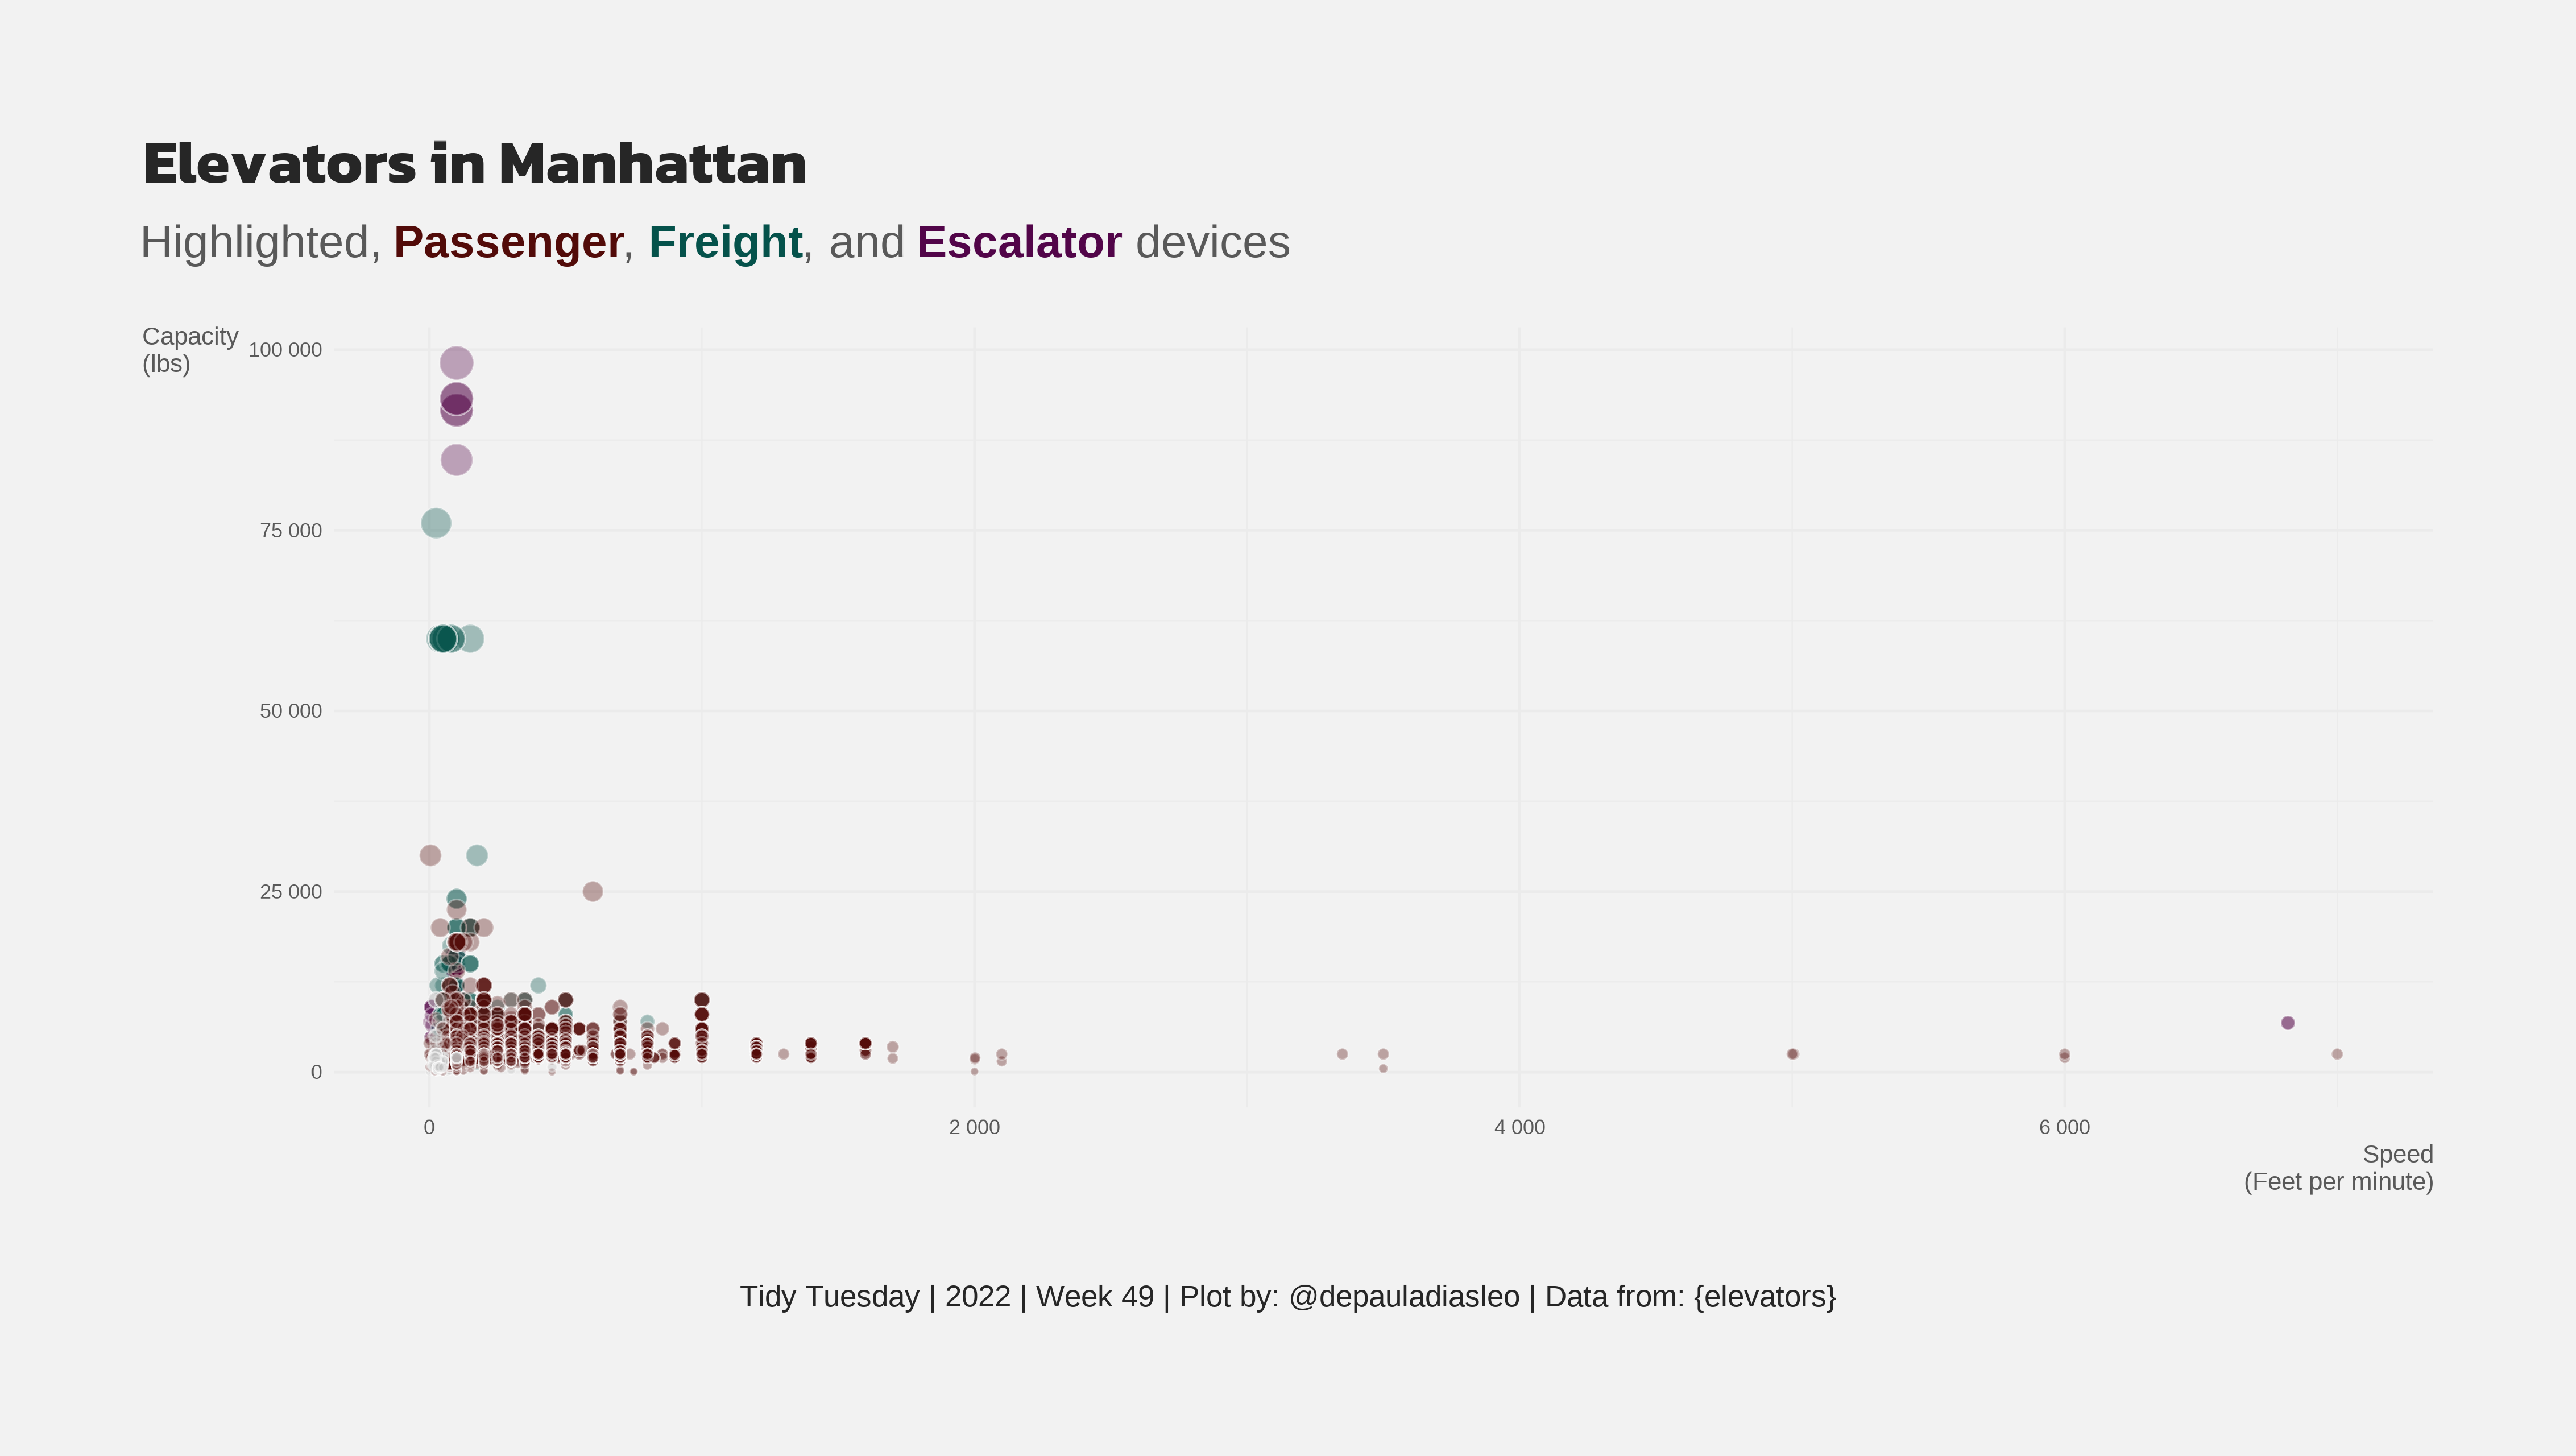

Recreate this plot in R.
# Título:
# Script por:
# Última atualização:


# Descrição:


# Preparação -------------------------------------------------------------------



## Bibliotecas -----------------------------------------------------------------


library(ggtext)
library(tidyverse)
library(tidytuesdayR)
library(showtext)


# Importação de dados ----------------------------------------------------------


tuesdata <- tidytuesdayR::tt_load(2022, week = 49)

elevators <- tuesdata$elevators |> 
             janitor::clean_names()


# Faxina de dados --------------------------------------------------------------


df_plot <- 
  elevators |> 
  select(borough, dv_device_status_description, device_type, dv_speed_fpm,
         dv_capacity_lbs) |> 
  mutate(elephants = dv_capacity_lbs/15000,
         dv_speed_fpm = as.double(dv_speed_fpm),
         color = case_when(device_type == "Passenger Elevator (P)" ~ "#520B09",
                           device_type == "Freight (F)" ~ "#05524B",
                           device_type == "Escalator (E)" ~ "#520549",
                           TRUE ~ "gray75")) |> 
  filter(borough == "Manhattan",
         dv_capacity_lbs != is.na(dv_capacity_lbs),
         dv_speed_fpm != is.na(dv_speed_fpm))
  

# Visualização -----------------------------------------------------------------


## Texto -----------------------------------------------------------------------


títulos <- list(título = "Elevators in Manhattan",
                subtítulo = "Highlighted, <span style = 'color:#520B09'><b>Passenger</span></b>, <span style ='color:#05524B'><b>Freight</span></b>, and <span style ='color:#520549'><b>Escalator</span></b> devices",
                y = "Capacity\n(lbs)",
                x = "Speed\n(Feet per minute)",
                caption = "Tidy Tuesday | 2022 | Week 49 | Plot by: @depauladiasleo | Data from:")


## Paleta de cores -------------------------------------------------------------


title_col <- "gray15"
  
sbtitle_col <- "gray35"


## Fontes ----------------------------------------------------------------------


kanit <- "kanit"
font_add_google(kanit)


open_sans <- "open sans"
font_add_google(open_sans)


showtext_auto()

theme_set(theme_minimal(base_family = open_sans))


## Gráfico ---------------------------------------------------------------------


df_plot |> 
  ggplot() +
  geom_point(aes(x = dv_speed_fpm, y = dv_capacity_lbs,
                 fill = color,
                 size = elephants),
             color = "gray99",
             shape = 21,
             alpha = 0.35) +
  scale_y_continuous(labels = scales::number_format()) +
  scale_x_continuous(labels = scales::number_format()) +
  scale_fill_identity() +
  #scale_color_continuous() +
  theme_minimal() +
  theme(
    axis.title.x = element_text(color = sbtitle_col,
                                size = 10,
                                angle = 0,
                                hjust = 1),
    axis.title.y = element_text(color = sbtitle_col,
                                size = 10,
                                angle = 0,
                                hjust = 0,
                                vjust = 1),
    axis.text = element_text(size = 8,
                             color = sbtitle_col),
    legend.position = "none",
    plot.background = element_rect(color = "gray95",
                                   fill = "gray95"),
    plot.title = element_text(family = kanit,
                              face = "bold",
                              size = 24,
                              color = title_col),
    plot.subtitle = element_markdown(size = 18,
                                 color = sbtitle_col,
                                 margin = margin(6, 0, 24, 0, "pt")),
    plot.title.position = "plot",
    plot.caption = element_text(size = 12,
                                color = title_col,
                                margin = margin(36, 0, 0, 0, "pt"),
                                hjust = 0.5),
    plot.caption.position = "plot",
    plot.margin = margin(2, 2, 2, 2, "cm")
  ) +
  labs(title = títulos$título,
       subtitle = títulos$subtítulo,
       x = títulos$x,
       y = títulos$y,
       caption = títulos$caption
       )


# Exportação -------------------------------------------------------------------
